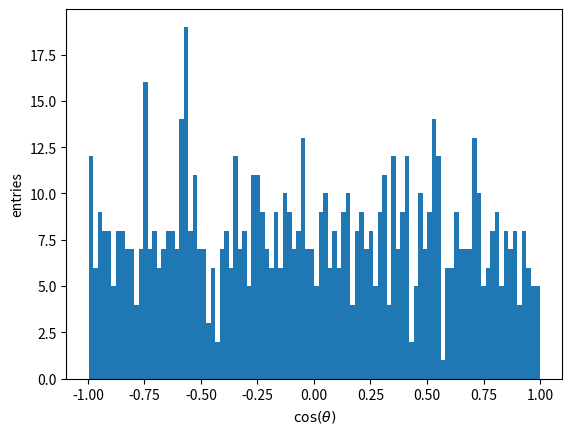

This figure's Python source:
# Implement the hit or miss generator
# generates distribution following 1 + alpha * x^2
def hit_miss_generator(N, alpha):
  # Import the any necessary modules
  import numpy as np
  # Set the seed for the random number generator
  np.random.seed()

  i = 0
  while (i < N):
    costheta = np.random.uniform(-1, 1)
    rand = np.random.uniform(0, 1)
    dsdcostheta = 1 + alpha * costheta**2 # calculate the angular distribution
    upper_limit = 1 + abs(alpha) # and normalise it
    i += 1
    if (rand < dsdcostheta / upper_limit): # makes it follow distribution
      yield costheta

def hit_miss_generator_2D(N, alpha, beta):
  # Import the any necessary modules
  import numpy as np
  # Set the seed for the random number generator
  np.random.seed()

  i = 0
  while (i < N):
    costheta = np.random.uniform(-1, 1)
    rand = np.random.uniform(0, 1)
    dsdcostheta = beta + alpha * costheta**2 # calculate the angular distribution
    upper_limit = beta + abs(alpha) # and normalise it
    i += 1
    if (rand < dsdcostheta / upper_limit): # makes it follow distribution
      yield costheta

# Code that won't run on import
if __name__ == "__main__":
  import matplotlib.pyplot as plt
  import time
  start_time = time.time()

  # Set some parameters for the event generator
  N = 1000   # number of events to be generated
  alpha = -0.2 # ratio between G_E and G_M
  bins = 100 # number of bins for the histogram

  print(f"Generating {N} random points...")

  # Create and fill the cos(theta) distribution
  costheta_dist = []
  for i in hit_miss_generator(N, alpha):
    costheta_dist.append(i)

  print('Done generating.')
  cp1 = time.time()
  print(f"--- {cp1 - start_time} seconds since start---")

  # Let's look at the result
  plt.hist(costheta_dist, bins)
  plt.xlabel('$\cos(\\theta)$')
  plt.ylabel('entries')
  plt.show()

  '''
  #print(a)
  print(len(L))
  ind = L.index(max(L))
  print(f"Max at alpha = {a[ind]:.2f}, yields L = {max(L)}")
  # note to self: f"txt {x:totalChars.decimalPrecision f}" formats floats. use totalChars for "tabs"
  '''
